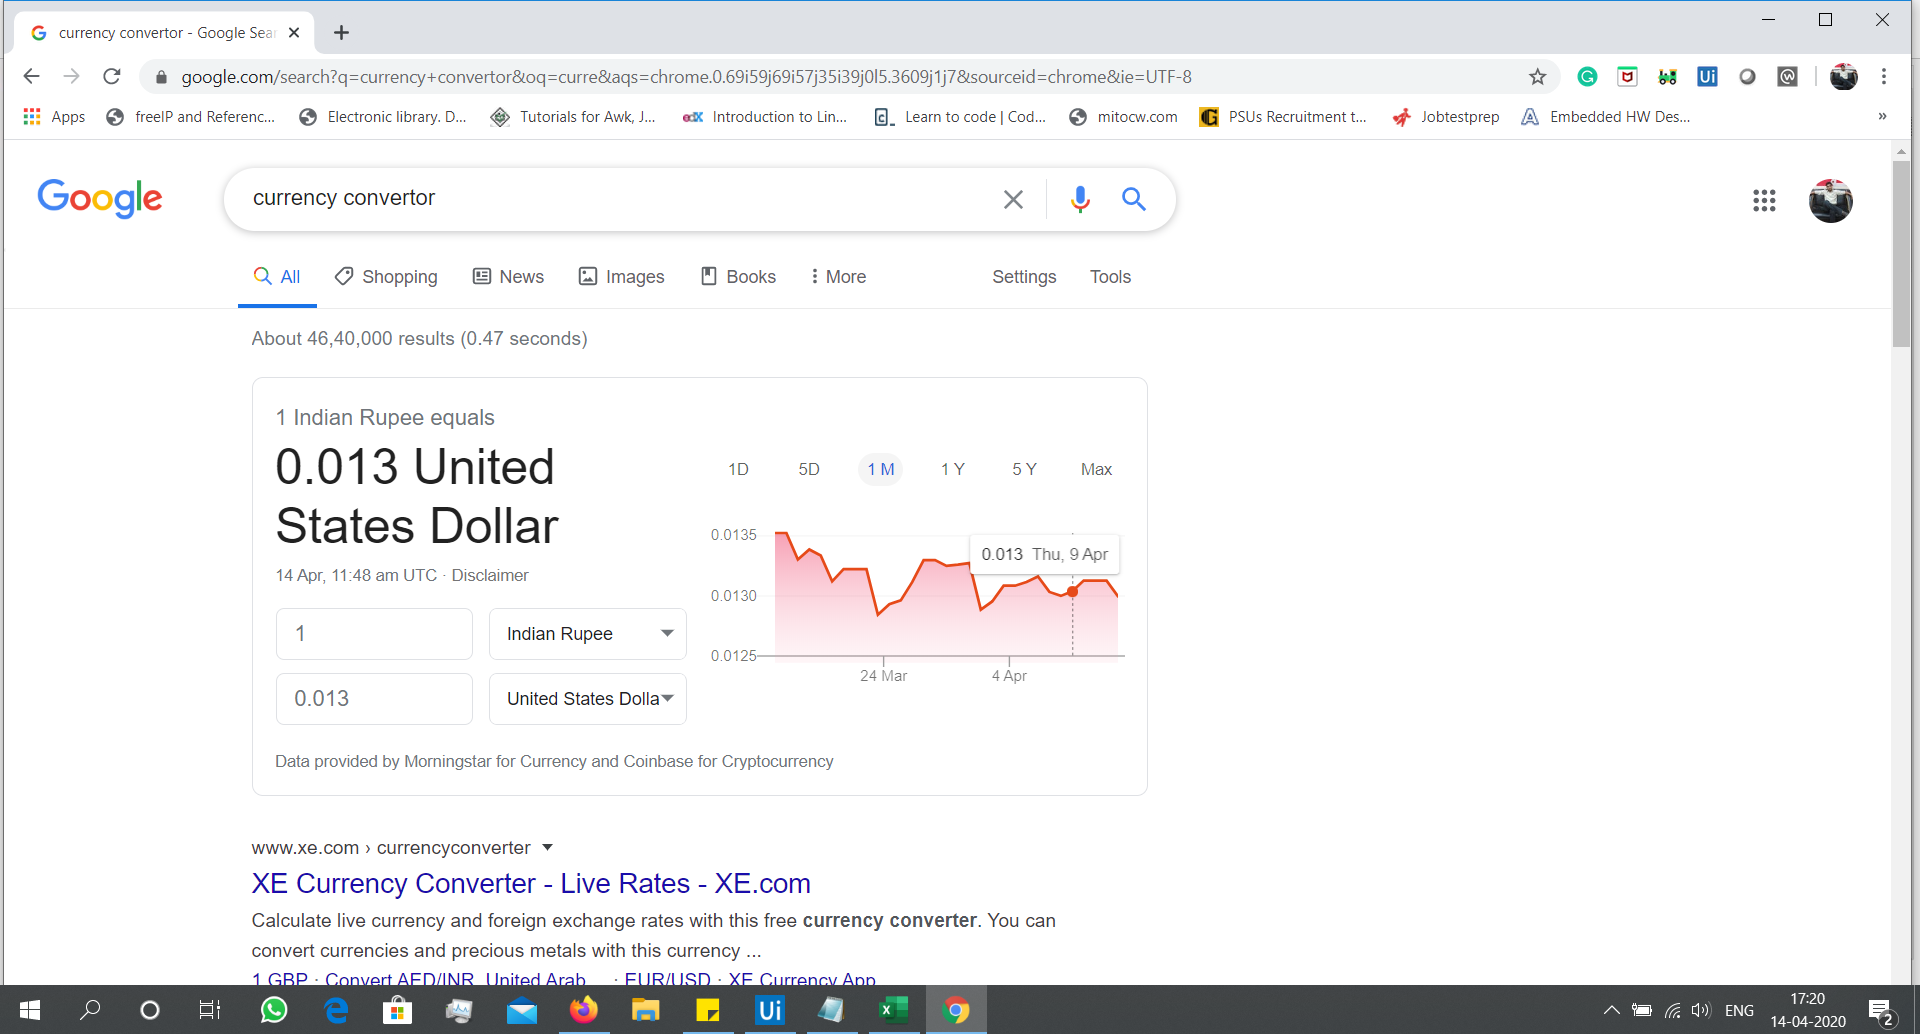
Task: Blank Task Automation
Workflow: Main

Step 1: Application Card currency convertor - Google Search in window 'currency convertor - Google Search' (chrome.exe)
